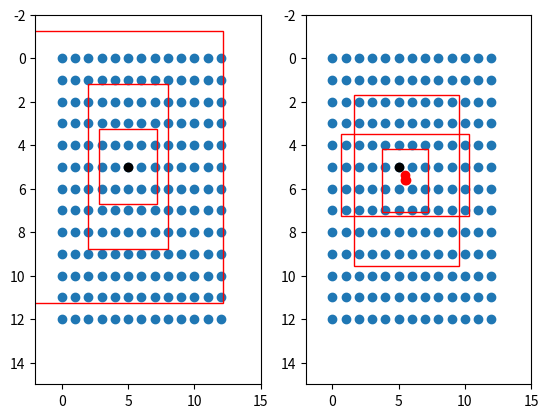

This chart was generated by the following Python code:
import numpy as np
import matplotlib.pyplot as plt
def sigmoid(x):
    s = 1 / (1 + np.exp(-x))
    return s
#---------------------------------------------------#
#   将预测值的每个特征层调成真实值
#---------------------------------------------------#
# 13x13
def yolo_head(feats, anchors, num_classes):
    # 3
    num_anchors = len(anchors)
    # [1, 1, 1, num_anchors, 2]
    anchors_tensor = np.reshape(anchors, [1, 1, 1, num_anchors, 2])  / 32

    # 获得x，y的网格
    # (13,13, 1, 2)
    grid_shape = np.shape(feats)[1:3] # height, width
    print(grid_shape)
    grid_y = np.tile(np.reshape(np.arange(0, stop=grid_shape[0]), [-1, 1, 1, 1]),
        [1, grid_shape[1], 1, 1])
    grid_x = np.tile(np.reshape(np.arange(0, stop=grid_shape[1]), [1, -1, 1, 1]),
        [grid_shape[0], 1, 1, 1])
    grid = np.concatenate([grid_x, grid_y],-1)
    print(np.shape(grid))
    # (batch_size,13,13,3,85)
    feats = np.reshape(feats, [-1, grid_shape[0], grid_shape[1], num_anchors, num_classes + 5])

    # 将预测值调成真实值
    # box_xy对应框的中心点
    # box_wh对应框的宽和高
    box_xy = (sigmoid(feats[..., :2]) + grid)
    box_wh = np.exp(feats[..., 2:4]) * anchors_tensor
    box_confidence = sigmoid(feats[..., 4:5])
    box_class_probs = sigmoid(feats[..., 5:])

  
    fig = plt.figure()
    ax = fig.add_subplot(121)
    plt.ylim(-2,15)
    plt.xlim(-2,15)
    plt.scatter(grid_x,grid_y)
    plt.scatter(5,5,c='black')
    plt.gca().invert_yaxis()


    anchor_left = grid_x - anchors_tensor/2 
    anchor_top = grid_y - anchors_tensor/2 
    print(np.shape(anchors_tensor))
    rect1 = plt.Rectangle([anchor_left[0,5,5,0,0],anchor_top[0,5,5,0,1]],anchors_tensor[0,0,0,0,0],anchors_tensor[0,0,0,0,1],color="r",fill=False)
    rect2 = plt.Rectangle([anchor_left[0,5,5,1,0],anchor_top[0,5,5,1,1]],anchors_tensor[0,0,0,1,0],anchors_tensor[0,0,0,1,1],color="r",fill=False)
    rect3 = plt.Rectangle([anchor_left[0,5,5,2,0],anchor_top[0,5,5,2,1]],anchors_tensor[0,0,0,2,0],anchors_tensor[0,0,0,2,1],color="r",fill=False)

    ax.add_patch(rect1)
    ax.add_patch(rect2)
    ax.add_patch(rect3)

    ax = fig.add_subplot(122)
    plt.ylim(-2,15)
    plt.xlim(-2,15)
    plt.scatter(grid_x,grid_y)
    plt.scatter(5,5,c='black')
    plt.scatter(box_xy[0,5,5,:,0],box_xy[0,5,5,:,1],c='r')
    plt.gca().invert_yaxis()

    pre_left = box_xy[...,0] - box_wh[...,0]/2 
    pre_top = box_xy[...,1] - box_wh[...,1]/2 

    rect1 = plt.Rectangle([pre_left[0,5,5,0],pre_top[0,5,5,0]],box_wh[0,5,5,0,0],box_wh[0,5,5,0,1],color="r",fill=False)
    rect2 = plt.Rectangle([pre_left[0,5,5,1],pre_top[0,5,5,1]],box_wh[0,5,5,1,0],box_wh[0,5,5,1,1],color="r",fill=False)
    rect3 = plt.Rectangle([pre_left[0,5,5,2],pre_top[0,5,5,2]],box_wh[0,5,5,2,0],box_wh[0,5,5,2,1],color="r",fill=False)

    ax.add_patch(rect1)
    ax.add_patch(rect2)
    ax.add_patch(rect3)

    plt.show()
    #
feat = np.random.normal(0,0.5,[4,13,13,75])
anchors = [[142, 110],[192, 243],[459, 401]]
yolo_head(feat,anchors,20)